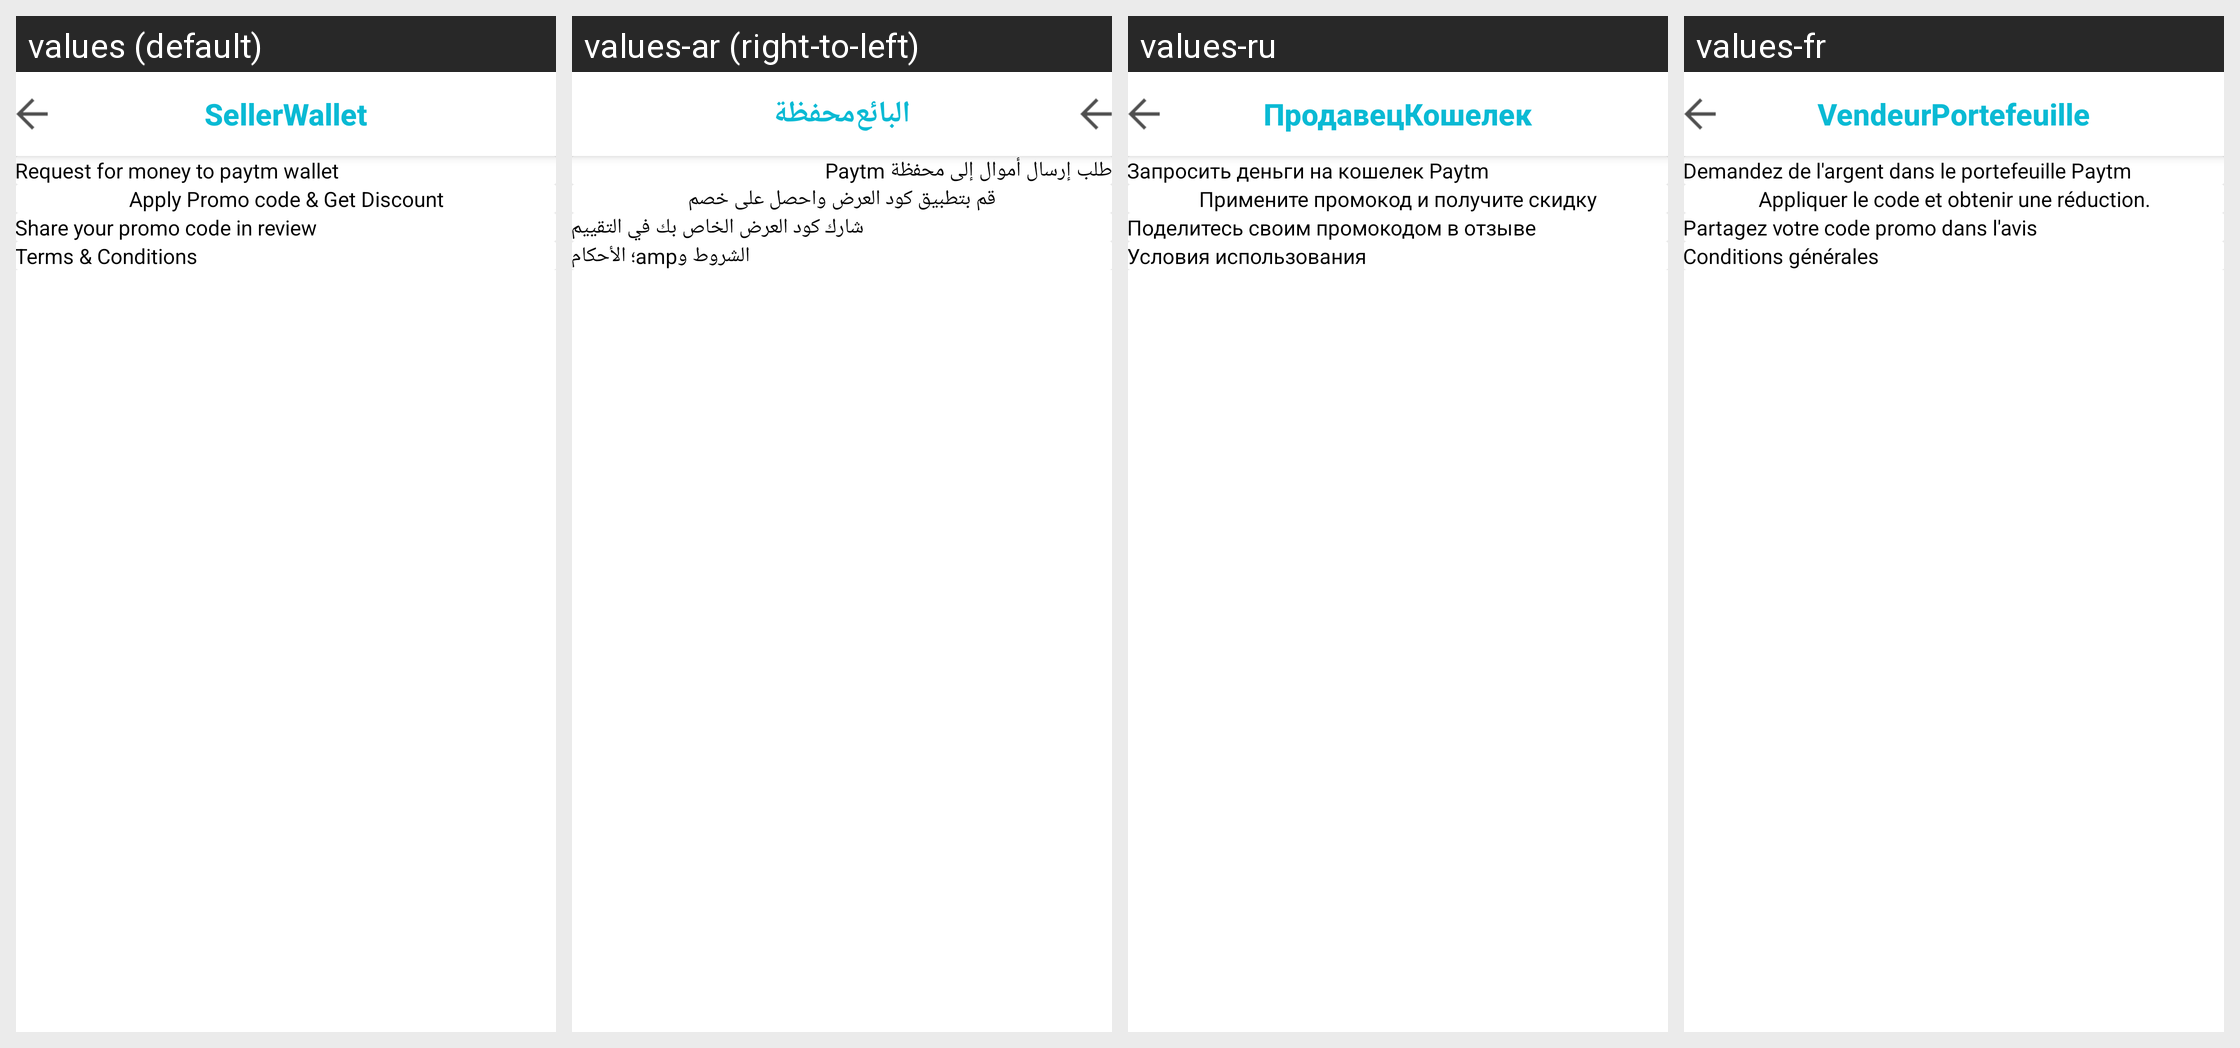

For this localized Android screen grid, give each drawn string resource with its value in every locale shown.
Android screen res/layout/new_seller_wallet.xml rendered under 4 locales, left to right: values (default), values-ar (right-to-left), values-ru, values-fr. Device: Nexus 5 (rendered at 1080×1920; each locale shown at half size, 540×960, under a caption strip naming it); theme Theme.MaterialComponents.DayNight.NoActionBar.
Other locales in the repository, not shown: values-de, values-en, values-es, values-it, values-pl, values-zh.
Strings drawn on this screen, with the default value and each locale's value (text and hints the layout hard-codes, and strings that could not be matched under every locale, appear in the picture but are not listed):

seller
  values: Seller
  values-ar: البائع
  values-ru: Продавец
  values-fr: Vendeur

wallet
  values: Wallet
  values-ar: محفظة
  values-ru: Кошелек
  values-fr: Portefeuille

request_for_money_to_paytm_wallet
  values: Request for money to paytm wallet
  values-ar: طلب إرسال أموال إلى محفظة Paytm
  values-ru: Запросить деньги на кошелек Paytm
  values-fr: Demandez de l'argent dans le portefeuille Paytm

apply_promocode_amp_get_discount
  values: Apply Promo code & Get Discount
  values-ar: قم بتطبيق كود العرض واحصل على خصم
  values-ru: Примените промокод и получите скидку
  values-fr: Appliquer le code et obtenir une réduction.

share_your_promo_code_in_review
  values: Share your promo code in review
  values-ar: شارك كود العرض الخاص بك في التقييم
  values-ru: Поделитесь своим промокодом в отзыве
  values-fr: Partagez votre code promo dans l'avis

terms_amp_conditions
  values: Terms & Conditions
  values-ar: الشروط وamp؛ الأحكام
  values-ru: Условия использования
  values-fr: Conditions générales
